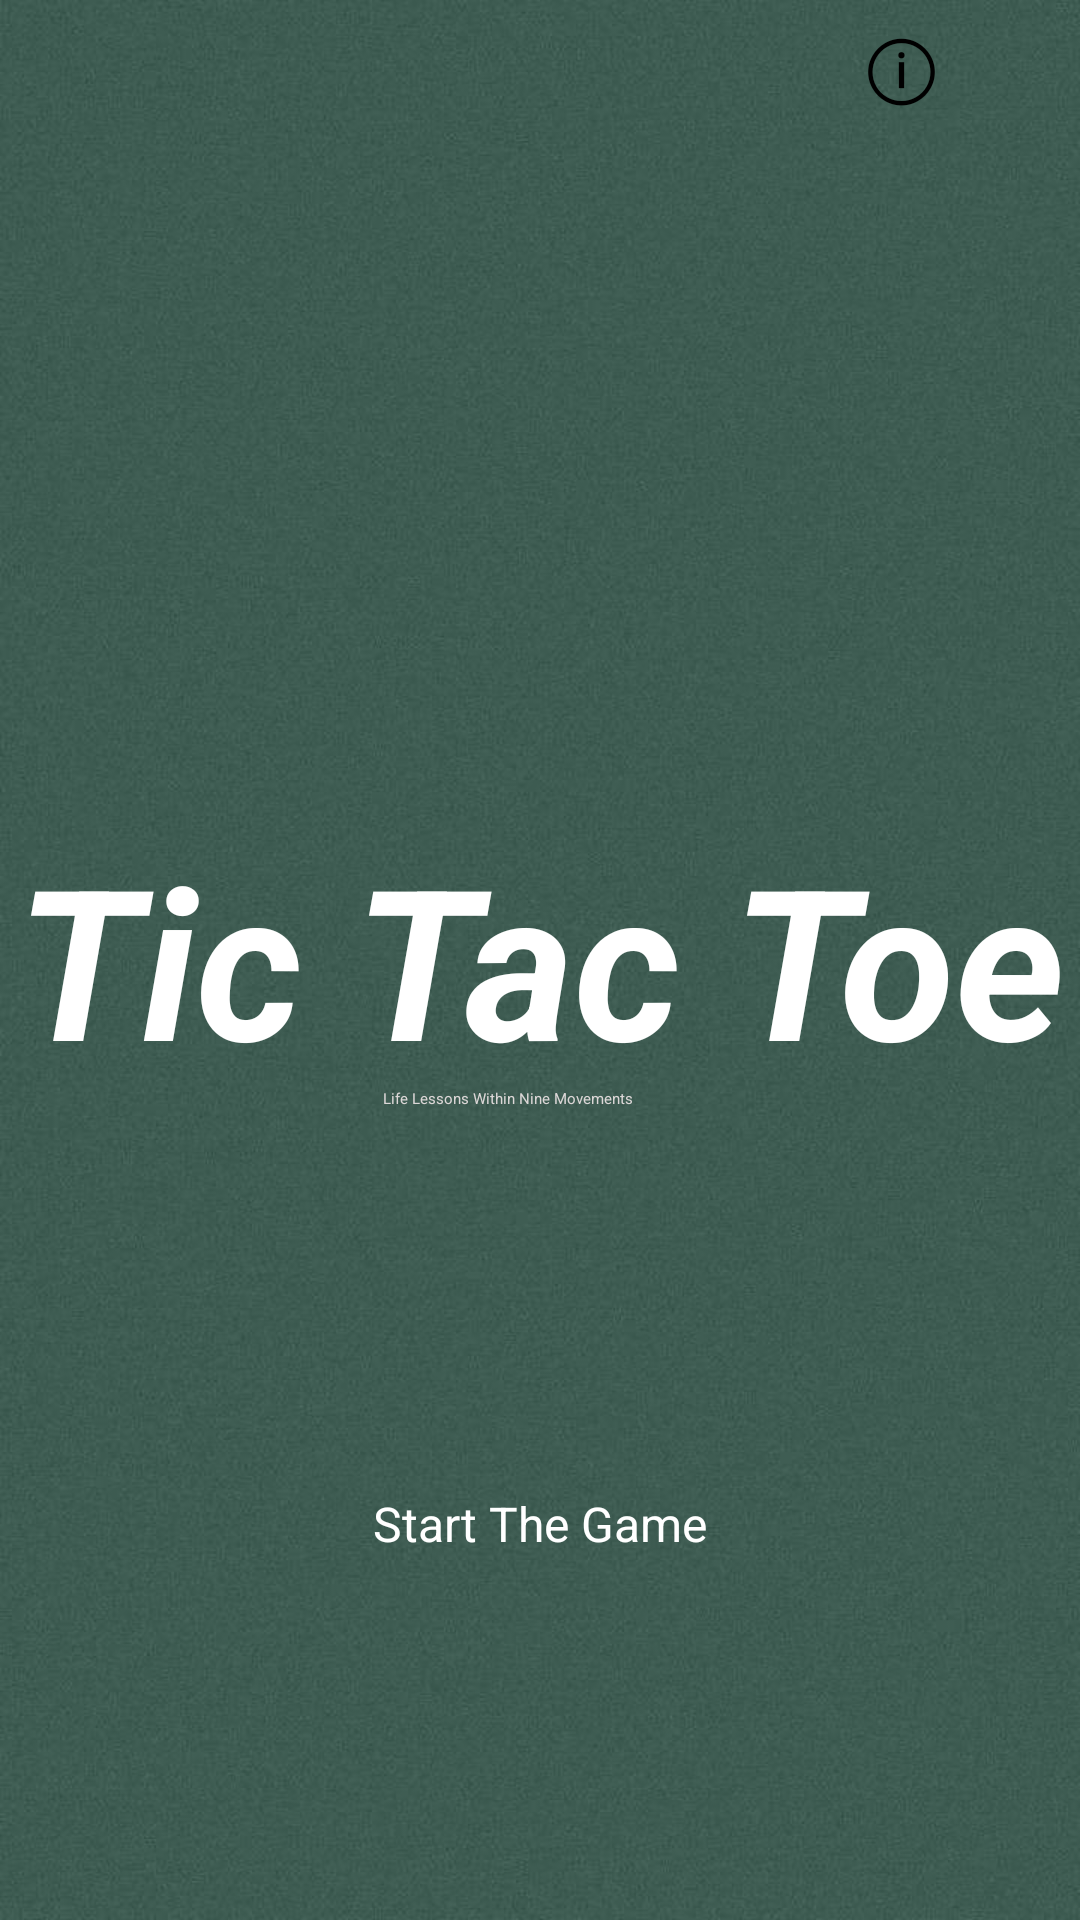

Write the Android layout XML for this screen, with the resource values it uses.
<!-- AndroidManifest.xml: application theme Theme.TicTacToe -->
<!-- res/layout/activity_main.xml -->
<?xml version="1.0" encoding="utf-8"?>
<androidx.constraintlayout.widget.ConstraintLayout xmlns:android="http://schemas.android.com/apk/res/android"
    xmlns:app="http://schemas.android.com/apk/res-auto"
    xmlns:tools="http://schemas.android.com/tools"
    android:layout_width="match_parent"
    android:layout_height="match_parent"
    android:background="@drawable/bg4"
    tools:context=".MainActivity">


    <TextView
        android:id="@+id/topic"
        android:layout_width="wrap_content"
        android:layout_height="wrap_content"
        android:text="@string/topic"
        android:textColor="#FFFFFF"
        android:textSize="70sp"
        android:textStyle="bold|italic"
        app:layout_constraintBottom_toBottomOf="parent"
        app:layout_constraintEnd_toEndOf="parent"
        app:layout_constraintStart_toStartOf="parent"
        app:layout_constraintTop_toTopOf="parent"
        app:layout_constraintVertical_bias="0.499" />

    <TextView
        android:id="@+id/by"
        android:layout_width="wrap_content"
        android:layout_height="wrap_content"
        android:text="Life Lessons Within Nine Movements"
        android:textColor="#DCD7D7"
        app:layout_constraintBottom_toBottomOf="parent"
        app:layout_constraintEnd_toEndOf="parent"
        app:layout_constraintHorizontal_bias="0.462"
        app:layout_constraintStart_toStartOf="parent"
        app:layout_constraintTop_toTopOf="parent"
        app:layout_constraintVertical_bias="0.573" />

    <Button
        android:id="@+id/start_btn"
        android:layout_width="wrap_content"
        android:layout_height="wrap_content"
        android:backgroundTint="#1FB56C"
        android:text="@string/start_btn"
        android:textColor="#FFFFFF"
        android:textSize="16sp"
        app:layout_constraintBottom_toBottomOf="parent"
        app:layout_constraintEnd_toEndOf="parent"
        app:layout_constraintStart_toStartOf="parent"
        app:layout_constraintTop_toTopOf="parent"
        app:layout_constraintVertical_bias="0.804"
        app:toggleCheckedStateOnClick="false" />

    <Button
        android:id="@+id/info_btn"
        android:layout_width="73dp"
        android:layout_height="54dp"
        android:backgroundTint="#3E5C52"
        android:text="@string/info_btn"
        android:textSize="27sp"
        app:layout_constraintBottom_toBottomOf="parent"
        app:layout_constraintEnd_toEndOf="parent"
        app:layout_constraintHorizontal_bias="1.0"
        app:layout_constraintStart_toStartOf="parent"
        app:layout_constraintTop_toTopOf="parent"
        app:layout_constraintVertical_bias="0.008" />

    <ImageView
        android:id="@+id/imageView4"
        android:layout_width="228dp"
        android:layout_height="231dp"
        app:layout_constraintBottom_toBottomOf="parent"
        app:layout_constraintEnd_toEndOf="parent"
        app:layout_constraintHorizontal_bias="0.481"
        app:layout_constraintStart_toStartOf="parent"
        app:layout_constraintTop_toTopOf="parent"
        app:layout_constraintVertical_bias="0.13"
        app:srcCompat="@drawable/board2" />

</androidx.constraintlayout.widget.ConstraintLayout>
<!-- resources referenced by this layout -->
<resources>
  <!-- drawable bg4: jpg bitmap (drawable, 74076 bytes) -->
  <!-- drawable board2: png bitmap (drawable, 56454 bytes) -->
  <string name="info_btn">ⓘ</string>
  <string name="start_btn">Start The Game</string>
  <string name="topic">Tic Tac Toe</string>
</resources>
